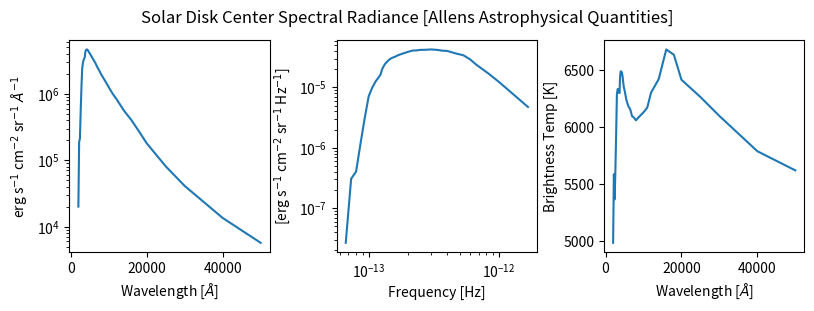
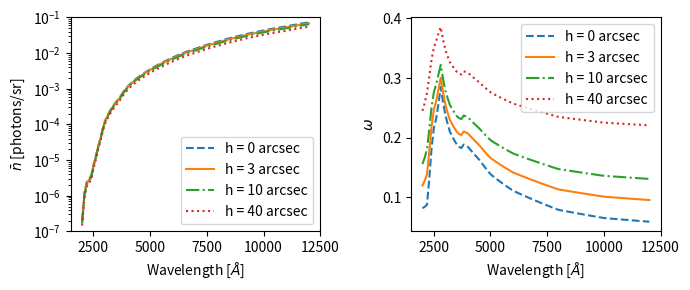

Python code for these plots, in order:
"""
Provides access to solar spectral distribution information available in Allen's
Astrophysical Quantities 4th Edition (Section 14.6), including disk center
spectral radiance and the center-to-limb behavior.
"""
import numpy as np

########################################
## GLOBAL DATA FIRST
## TABLE 14.13: Wavelengths in microns and I_lambda^prime(0)
## Ipr is "intensity of the center of the Sun's disk between spectrum lines"

lambdaIpr = 1.e4 * np.asarray([0.2 , 0.22, 0.24, 0.26, 0.28, 0.3 , 0.32, 0.34, 0.36,
               0.37, 0.38, 0.39, 0.4 , 0.41, 0.42, 0.43, 0.44, 0.45, 0.46, 0.48,
               0.5 , 0.55, 0.6 , 0.65, 0.7 , 0.75, 0.8 , 0.9 , 1.  , 1.1 , 1.2 ,
               1.4 , 1.6 , 1.8 , 2.  , 2.5 , 3.  , 4.  , 5.  ])
lambdaIpr_unit = r'$\AA$'

Ipr = 1.e3 * np.asarray([0.02,0.19,0.21,0.53,1.21,2.39,2.94,
                         3.30,3.47,3.60,4.14,4.41,4.58,4.63,
                         4.66,4.67,4.62,4.55,4.44,4.22,4.08,
                         3.63,3.24,2.90,2.52,2.24,1.97,1.58,
                         1.26,1.01,0.84,0.56,0.40,0.27,0.18,
                         0.081,0.041,0.0135,0.0057])
Ipr_unit = r'W m$^{-2}$ sr$^{-1}$ $\AA^{-1}$'

Fpr = 1.e3 *np.asarray([0.014,0.10,0.13,0.27,0.68,1.48,1.97,
                        2.39,2.56,2.67,2.99,3.21,3.35,3.42,
                        3.47,3.50,3.49,3.47,3.41,3.28,3.20,
                        2.93,2.67,2.41,2.13,1.92,1.71,1.39,
                        1.12,0.90,0.76,0.51,0.37,0.25,0.17,
                        0.076,0.039,0.013,0.0055])

## convert to 'erg / (s cm^2 sr AA)'
## W = J/s = 1.e7 ergs/s
## 1/m^2 * (1 m^2)/(100.^2 cm^2 ) = 1./100**2. = 1/1.e4
Ipr = Ipr * 1e7 / 1.e4
Ipr_unit = r'erg s$^{-1}$ cm$^{-2}$ sr$^{-1}$ $\AA^{-1}$'

Fpr = Fpr *1e7/1.e4
Fpr_unit = r'erg s$^{-1}$ cm$^{-2}$ sr$^{-1}$ $\AA^{-1}$'

## Table 14.17 - limb darkening coefficients
lambdaCLV = 1.e4* np.asarray([0.20,0.22,0.245,0.265,0.28,0.30,0.32,0.35,
                0.37,0.38,0.40,0.45,0.50,0.55,0.60,0.80,1.0,
                1.5,2.0,3.0,5.0,10.0])
lambdaCLV_unit = r'$\AA$'

uCLV = np.asarray([0.12,-1.3,-0.1,-0.1,0.38,0.74,0.88,0.98,1.03,0.92,0.91,
                    0.99,0.97,0.93,0.88,0.73,0.64,0.57,0.48,0.35,0.22,0.15])
vCLV = np.asarray([0.33,1.6,0.85,0.90,0.57, 0.20, 0.03,-0.1,-0.16,-0.05,
                    -0.05,-0.17,-0.22,-0.23,-0.23,-0.22,-0.20,-0.21,-0.18,
                    -0.12,-0.07,-0.07])

## get max and min of wavelengths in Angstrom
minlambda = np.max(np.asarray([lambdaIpr.min(),lambdaCLV.min()]))
maxlambda = np.min(np.asarray([lambdaIpr.max(),lambdaCLV.max()]))

########################################

def interpData(wvAng):
    """
    Inputs:
        wvAng - wavelength in Angstrom
    Returns:
        i0 - disk center intensity at wvAng between spectrum lines
        uc - limb darkening u coefficient at wvAng
        vc - limb darkening v coefficient at wvAng
        i0_unit - units of i0
    """
    if (wvAng < minlambda).any() or (wvAng > maxlambda).any():
        raise ValueError('Input wavelength out of data range')
    uc = np.interp(wvAng, lambdaCLV, uCLV)
    vc = np.interp(wvAng, lambdaCLV, vCLV)
    i0 = np.interp(wvAng, lambdaIpr, Ipr)
    i0_unit = Ipr_unit
    return i0,uc,vc,i0_unit

def applyCLV(i0,uc,vc,i0_unit,muAngle):
    i0 = (1.0 - uc - vc + uc * muAngle + vc * muAngle**2)* i0
    return i0,i0_unit

def mean_sun_lambda(wvAng): 
    """ Returns mean solar intensity per wavelength units at a specific wavelength 
    lambda:     wavelength in angstrom
    """
    f0 = np.interp(wvAng,lambdaIpr,Fpr)
    return f0,Fpr_unit 

def i_lambda(wvAng,muAngle):
    """
    Returns solar intensity in per wavelength units at a specific
    wavelength and heliocentric angle
    lambda:     wavelength in angstrom
    muAngle:    cosine of the heliocentric angle
    """
    if (muAngle < 0) or (muAngle > 1):
        raise ValueError('muAngle must be >0 and <1')
    i0,uc,vc,i0_unit = interpData(wvAng)
    i0,i0_unit = applyCLV(i0,uc,vc,i0_unit,muAngle)
    return i0, i0_unit

def i_lambda_2_i_nu(i0,i0_unit,wvAng):
    ## convert to frequency units
    c = 2.99792458e+8 *1e10 ## Angstrom s^-1
    i0 = i0 * (wvAng**2)/c
    i0_unit = r'erg s$^{-1}$ cm$^{-2}$ sr$^{-1}$ Hz$^{-1}$'
    return i0,i0_unit

def i_nu(wvAng, muAngle):
    """
    Return the solar intensity in units per frequency units at a specific
    wavelength and heliocentric angle
    wavelength: wavelength in angstrom
    muAngle:    cosine of the heliocentric angle
    """
    i0, i0_unit = i_lambda(wvAng,muAngle)  ## i0_unit = 'erg s^-1 cm^-2 sr^-1 AA^-1)'
    i0, i0_unit = i_lambda_2_i_nu(i0,i0_unit,wvAng)
    return i0, i0_unit

def bright_temp(wvAng, muAngle):
    """ Returns the brightness temperature implied by intensity at wavelength"""
    i0, i0_unit = i_lambda(wvAng,muAngle)  ## 'erg s^-1 cm^-2 sr^-1 AA^-1'
    c     = 2.99792458e+10   ## 'cm s^-1'
    h     = 6.62607015e-27  ##  'erg s'
    k_B   = 1.380649e-16     ##  'erg / K'
    wv_cm = wvAng/1.e10*1.e2
    mf = (2.*h*c**2)/(wv_cm**5)   ## erg s cm^2 s^-2 / cm^5 ==> erg /s /cm^-3
    i0 = i0 * 1.e8  ##  'erg s^-1 cm^-2 sr^-1 cm^-1'
    Tb = (h*c/np.log(mf/i0 + 1.))/(wv_cm*k_B)
    Tb_unit = r'K'
    return Tb, Tb_unit

def J00_sym(wvAng, height):
    """
    Calculates the J00 component of the solar radiation
    field tensor assuming cylindrically symmetric limb darkened
    radiation.

    wavelength -  Angstrom
    height - kilometers

    Output units are Unit("erg / (cm2 Hz s sr)")

    References:  Degl'Innocenti & Landolfi (2004) Section 12.3
    """
    R_sun = 6.957e5   ## km
    height = np.clip(height,0.0001,1.e100)
    sg = R_sun / (R_sun + height)
    cg = np.sqrt(1.-sg**2.)
    a0 = 1. - cg
    a1 = cg - 0.5 - 0.5*cg**2/sg*np.log((1.+sg)/cg)
    a2 = (cg+2.)*(cg-1.) / (3.*(cg+1.))

    i0_lambda,uc,vc,i0_lambda_unit = interpData(wvAng)
    i0_nu,i0_nu_unit = i_lambda_2_i_nu(i0_lambda,i0_lambda_unit,wvAng)
    J00 = 0.5 * i0_nu * (a0 + a1*uc + a2*vc)
    J00_unit = i0_nu_unit

    return J00,J00_unit

def Knu_sym(wvAng, height):
    """
    Calculates the J02 component of the solar radiation
    field tensor assuming cylindrically symmetric limb darkened
    radiation.

    wavelenght -  Angstrom
    height - kilometers

    Output units are Unit("erg / (cm2 Hz s sr)")

    References:  Degl'Innocenti & Landolfi (2004) Section 12.3
    """
    R_sun = 6.957e5   ## km
    height = np.clip(height,0.0001,1.e100)
    sg = R_sun / (R_sun + height)
    cg = np.sqrt(1.-sg**2)
    b0 = (1.-cg**3)/3.
    b1 = (8.*cg**3 - 3.*cg**2 - 2.) / 24. - cg**4 / (8.*sg) * np.log((1.+sg)/cg)
    b2 = (cg-1.)*(3.*cg**3 + 6.*cg**2 + 4.*cg + 2.) / (15.*(cg+1.))
    i0_lambda,uc,vc,i0_lambda_unit = interpData(wvAng)
    i0_nu,i0_nu_unit = i_lambda_2_i_nu(i0_lambda,i0_lambda_unit,wvAng)
    Knu = 0.5 * i0_nu * (b0 + b1*uc + b2*vc)
    Knu_unit = i0_nu_unit

    return Knu, Knu_unit

def nbar(wvAng, height):
    """ photons per mode (units photons per sr)"""
    c     = 2.99792458e+10   ## 'cm s^-1'
    h     =  6.62607015e-27  ##  'erg s'
    k_B   = 1.380649e-16     ##  'erg / K'
    wv_cm = wvAng/1.e10*1.e2
    nu    = c/wv_cm
    J00,J_unit = J00_sym(wvAng,height)
    nbar = c**2 / (2.*h*nu**3.) * J00
    nbar_unit = 'photons per mode (per sr)'
    return nbar,nbar_unit

def get_omega(wvAng, height):
    """ 
    Calculate omega
    Inputs:
    wvAng -- wavelength in Angstroms
    height -- kilometers
    """
    J,J_unit = J00_sym(wvAng,height)
    K,K_unit = Knu_sym(wvAng,height)
    omega = (3.*K-J)/(2.*J)
    return omega

def J02_sym(wvAng, height):
    omega = get_omega(wvAng, height)
    J00,J_unit = J00_sym(wvAng,height)
    J02 = omega / np.sqrt(2.)*J00
    return J02,J_unit

if __name__ == "__main__":

    import matplotlib.pyplot as plt

    fig,ax = plt.subplots(1,3,figsize = (8,3))
    ax = ax.flatten()
    ax[0].plot(lambdaIpr,Ipr)
    ax[0].set_xlabel('Wavelength [' + lambdaIpr_unit + ']')
    ax[0].set_ylabel(Ipr_unit)
    ax[0].set_yscale('log')

    c =  2.99792458e+8
    nu = (lambdaIpr*1.e-8)/c
    i_nu,i_nu_unit = i_nu(lambdaIpr,1.)
    ax[1].plot(nu,i_nu)
    ax[1].set_xscale('log')
    ax[1].set_yscale('log')
    ax[1].set_xlabel('Frequency [Hz]')
    ax[1].set_ylabel('[' + i_nu_unit + ']')

    Tb,Tb_unit = bright_temp(lambdaIpr,1.)
    ax[2].plot(lambdaIpr,Tb)
    ax[2].set_xlabel('Wavelength [' + lambdaIpr_unit + ']')
    ax[2].set_ylabel(r'Brightness Temp [K]')

    fig.suptitle('Solar Disk Center Spectral Radiance [Allens Astrophysical Quantities]')

    fig.tight_layout(pad = 0.2)
    fig.subplots_adjust(top = 0.88)

    plt.show()

    ## Recreate Figure 4 from Asensio Ramos
    wvA = np.linspace(2000,12000,100)
    fig, ax= plt.subplots(1,2,figsize = (7,3))
    ax = ax.flatten()

    arc2km = 712.
    ax[0].plot(wvA,nbar(wvA, 0.*arc2km)[0],linestyle = '--',label = 'h = 0 arcsec')
    ax[0].plot(wvA,nbar(wvA, 3.*arc2km)[0],linestyle = '-',label = 'h = 3 arcsec')
    ax[0].plot(wvA,nbar(wvA,10.*arc2km)[0],linestyle = '-.',label = 'h = 10 arcsec')
    ax[0].plot(wvA,nbar(wvA,40.*arc2km)[0],linestyle = ':',label = 'h = 40 arcsec')
    ax[0].set_yscale('log')
    ax[0].set_xlabel(r'Wavelength [$\AA$]')
    ax[0].set_ylabel(r'$\bar{n}$ [photons/sr]')
    ax[0].set_ylim(1.e-7,1.e-1)
    ax[0].legend()

    ax[1].plot(wvA,get_omega(wvA, 0.*arc2km),linestyle = '--',label = 'h = 0 arcsec')
    ax[1].plot(wvA,get_omega(wvA, 3.*arc2km),linestyle = '-',label = 'h = 3 arcsec')
    ax[1].plot(wvA,get_omega(wvA,10.*arc2km),linestyle = '-.',label = 'h = 10 arcsec')
    ax[1].plot(wvA,get_omega(wvA,40.*arc2km),linestyle = ':',label = 'h = 40 arcsec')
    ax[1].set_xlabel(r'Wavelength [$\AA$]')
    ax[1].set_ylabel(r'$\omega$')
    ax[1].legend()

    fig.tight_layout()
    plt.show()
